Image classification data set "Gesture-Recognition-" (Naman29699/Gesture-Recognition- on GitHub). Class labels (4): down, left, nothing, right.

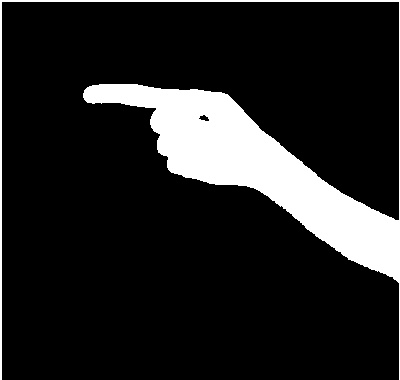
Label: right

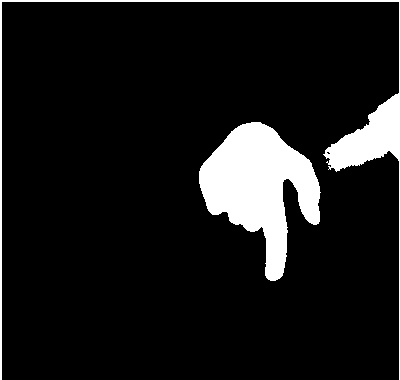
Label: down

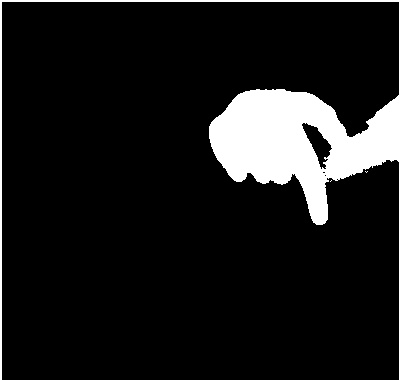
Label: down

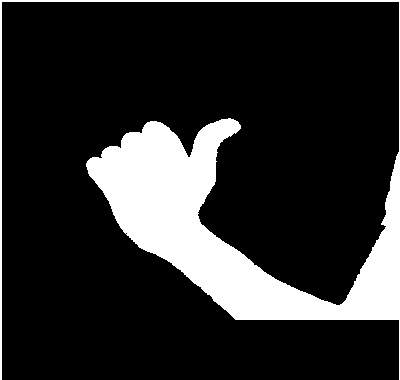
Label: left

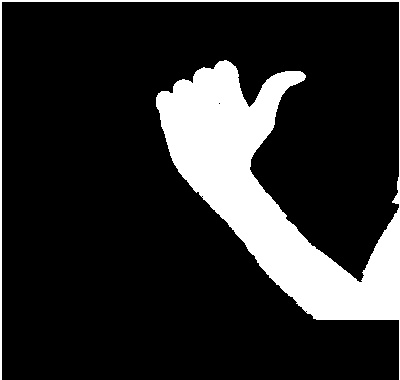
Label: left

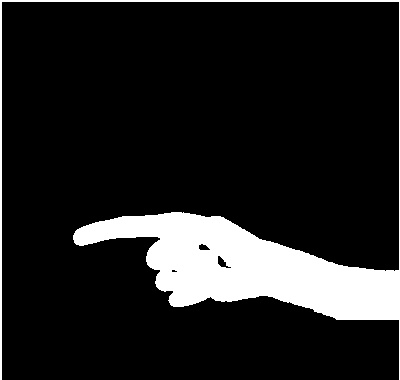
Label: right
